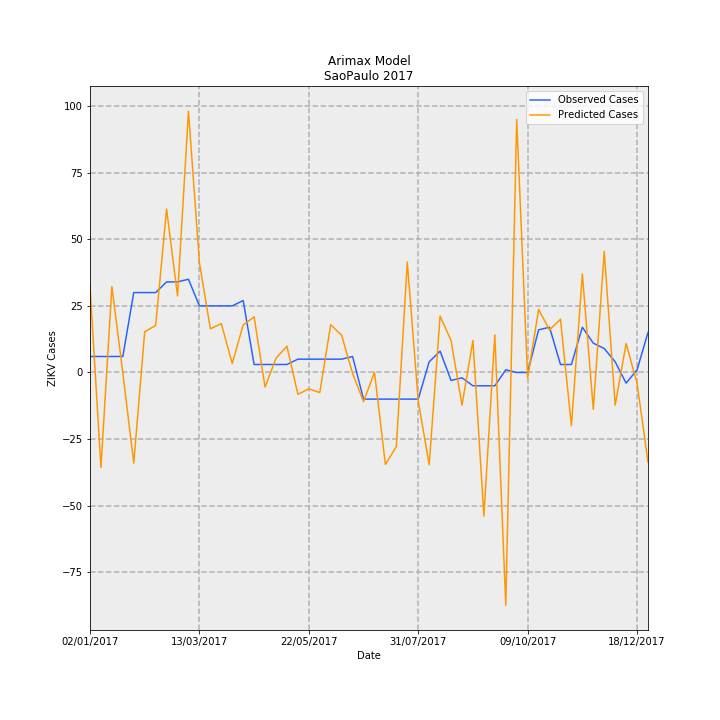

The data file committed next to this chart (first rows):
Date, predictions_incidence, observed_incidence, Predicted Cases, Observed Cases, error
02/01/2017, 0.07197, 0.01331, 32.45, 6.0, -26.45
09/01/2017, -0.07907, 0.01331, -35.66, 6.0, 41.66
16/01/2017, 0.07157, 0.01331, 32.27, 6.0, -26.27
23/01/2017, -0.0003246, 0.01331, -0.1464, 6.0, 6.146
30/01/2017, -0.07549, 0.06653, -34.04, 30.0, 64.04
06/02/2017, 0.03389, 0.06653, 15.28, 30.0, 14.72
13/02/2017, 0.03914, 0.06653, 17.65, 30.0, 12.35
20/02/2017, 0.1361, 0.0754, 61.35, 34.0, -27.35
27/02/2017, 0.06365, 0.0754, 28.7, 34.0, 5.298
06/03/2017, 0.2176, 0.07761, 98.12, 35, -63.12
13/03/2017, 0.09147, 0.05544, 41.25, 25.0, -16.25
20/03/2017, 0.03636, 0.05544, 16.4, 25.0, 8.602
27/03/2017, 0.04066, 0.05544, 18.33, 25.0, 6.666
03/04/2017, 0.007473, 0.05544, 3.37, 25.0, 21.63
10/04/2017, 0.03948, 0.05987, 17.8, 27.0, 9.197
17/04/2017, 0.04634, 0.006653, 20.9, 3.0, -17.9
24/04/2017, -0.0121, 0.006653, -5.456, 3.0, 8.456
01/05/2017, 0.01185, 0.006653, 5.343, 3.0, -2.343
08/05/2017, 0.02186, 0.006653, 9.857, 3.0, -6.857
15/05/2017, -0.01819, 0.01109, -8.204, 5.0, 13.2
22/05/2017, -0.0136, 0.01109, -6.134, 5.0, 11.13
29/05/2017, -0.01673, 0.01109, -7.543, 5.0, 12.54
05/06/2017, 0.03973, 0.01109, 17.92, 5.0, -12.92
12/06/2017, 0.03099, 0.01109, 13.98, 5.0, -8.975
19/06/2017, -0.0007241, 0.01331, -0.3266, 6.0, 6.327
26/06/2017, -0.02425, -0.02218, -10.94, -10.0, 0.9353
03/07/2017, 0.0001835, -0.02218, 0.08276, -10.0, -10.08
10/07/2017, -0.07656, -0.02218, -34.52, -10.0, 24.52
17/07/2017, -0.0617, -0.02218, -27.82, -10.0, 17.82
24/07/2017, 0.09198, -0.02218, 41.48, -10.0, -51.48
31/07/2017, -0.02376, -0.02218, -10.71, -10.0, 0.7131
07/08/2017, -0.07681, 0.00887, -34.64, 4.0, 38.64
14/08/2017, 0.04698, 0.01774, 21.18, 8.0, -13.18
21/08/2017, 0.02659, -0.006653, 11.99, -3.0, -14.99
28/08/2017, -0.02722, -0.004435, -12.27, -2.0, 10.27
04/09/2017, 0.02663, -0.01109, 12.01, -5.0, -17.01
11/09/2017, -0.1195, -0.01109, -53.89, -5.0, 48.89
18/09/2017, 0.03132, -0.01109, 14.12, -5.0, -19.12
25/09/2017, -0.1938, 0.002218, -87.4, 1.0, 88.4
02/10/2017, 0.2106, 0.0, 94.97, 0.0, -94.97
09/10/2017, -0.004436, 0.0, -2.001, 0.0, 2.001
16/10/2017, 0.0525, 0.03548, 23.68, 16.0, -7.676
23/10/2017, 0.03538, 0.0377, 15.95, 17.0, 1.048
30/10/2017, 0.04435, 0.006653, 20, 3.0, -17
06/11/2017, -0.04434, 0.006653, -20, 3.0, 23
13/11/2017, 0.08199, 0.0377, 36.97, 17.0, -19.97
20/11/2017, -0.03065, 0.02439, -13.82, 11.0, 24.82
27/11/2017, 0.1008, 0.01996, 45.45, 9.0, -36.45
04/12/2017, -0.02721, 0.00887, -12.27, 4.0, 16.27
11/12/2017, 0.0241, -0.00887, 10.87, -4.0, -14.87
18/12/2017, -0.008926, 0.002218, -4.025, 1.0, 5.025
25/12/2017, -0.0746, 0.03326, -33.64, 15.0, 48.64
